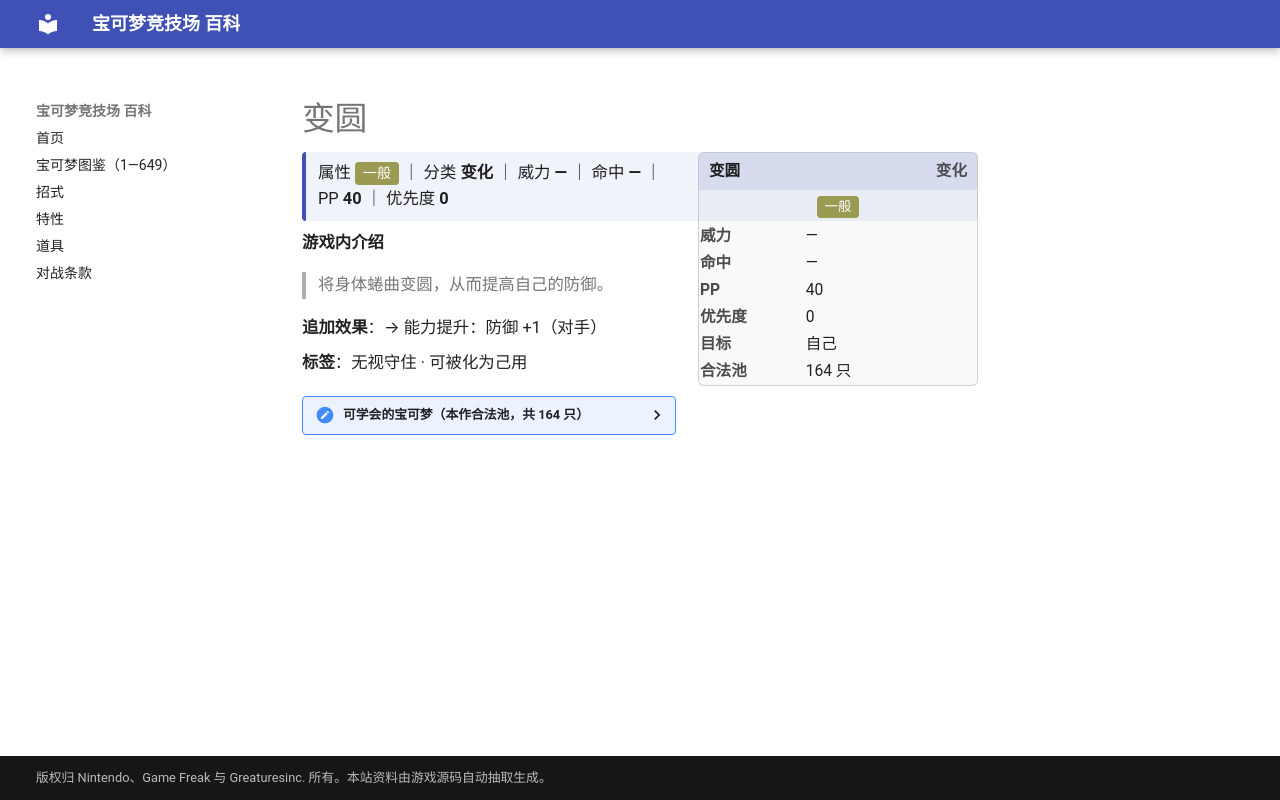

repository: nanmoboys/pkmn-arena-wiki · page: moves/变圆/index.html · generator: mkdocs

# 变圆

<div class="infobox">
<div class="ib-h"><span>变圆</span><span class="ib-no">变化</span></div>
<div class="ib-ty"><span class="tp" style="background:#9A9A52">一般</span></div>
<table class="ib-t"><tr><th>威力</th><td>—</td></tr><tr><th>命中</th><td>—</td></tr><tr><th>PP</th><td>40</td></tr><tr><th>优先度</th><td>0</td></tr><tr><th>目标</th><td>自己</td></tr><tr><th>合法池</th><td>164 只</td></tr></table></div>
<div class="head-stat">属性 <span class="tp" style="background:#9A9A52">一般</span> ｜ 分类 <b>变化</b> ｜ 威力 <b>—</b> ｜ 命中 <b>—</b> ｜ PP <b>40</b> ｜ 优先度 <b>0</b></div>

**游戏内介绍**

> 将身体蜷曲变圆，从而提高自己的防御。

**追加效果**：→ 能力提升：防御 +1（对手）

**标签**：无视守住 · 可被化为己用

<details class="pool"><summary>可学会的宝可梦（本作合法池，共 164 只）</summary>

<p>妙蛙种子、妙蛙草、妙蛙花、小火龙、火恐龙、喷火龙、杰尼龟、卡咪龟、水箭龟、小拉达、拉达、皮卡丘、雷丘、穿山鼠、穿山王、尼多兰、尼多娜、尼多后、尼多朗、尼多力诺、尼多王、皮皮、皮可西、胖丁、胖可丁、喵喵、猫老大、猴怪、火暴猴、蚊香蝌蚪、蚊香君、蚊香泳士、小拳石、隆隆石、隆隆岩、大岩蛇、大舌头、吉利蛋、卡比兽、梦幻、火球鼠、火岩鼠、火暴兽、尾立、大尾立、皮丘、皮宝宝、宝宝丁、波克比、波克基古、咩利羊、茸茸羊、电龙、玛力露、玛力露丽、树才怪、蚊香蛙皇、毽子草、毽子花、毽子棉、长尾怪手、乌波、沼王、梦妖、榛果球、佛烈托斯、土龙弟弟、大钢蛇、布鲁、布鲁皇、千针鱼、壶壶、狃拉、熊宝宝、圈圈熊、熔岩虫、熔岩蜗牛、小山猪、长毛猪、太阳珊瑚、铁炮鱼、章鱼桶、小小象、顿甲、多边兽2型、大奶罐、幸福蛋、时拉比、水跃鱼、沼跃鱼、巨沼怪、蛇纹熊、直冲熊、橡实果、长鼻叶、狡猾天狗、拉鲁拉丝、奇鲁莉安、沙奈朵、咕妞妞、吼爆弹、爆音怪、露力丽、朝北鼻、向尾喵、优雅猫、可可多拉、可多拉、波士可多拉、正电拍拍、负电拍拍、溶食兽、吞食兽、吼吼鲸、吼鲸王、呆火驼、喷火驼、晃晃斑、猫鼬斩、月石、太阳岩、飘浮泡泡、变隐龙、风铃铃、冰鬼护、海豹球、海魔狮、帝牙海狮、宝贝龙、甲壳龙、暴飞龙、金属怪、巨金怪、雷吉洛克、雷吉艾斯、雷吉斯奇鲁、盖欧卡、固拉多、基拉祈、大牙狸、大尾狸、帕奇利兹、樱花宝、樱花儿、卷卷耳、长耳兔、盆才怪、小福蛋、小卡比兽、大舌舔、多边兽乙型、谢米、暖暖猪、炒炒猪、炎武王、食梦梦、梦梦蚀、百足蜈蚣、车轮球、蜈蚣王、哎呀球菇、败露球菇、泥偶小人、泥偶巨人</p>

</details>
